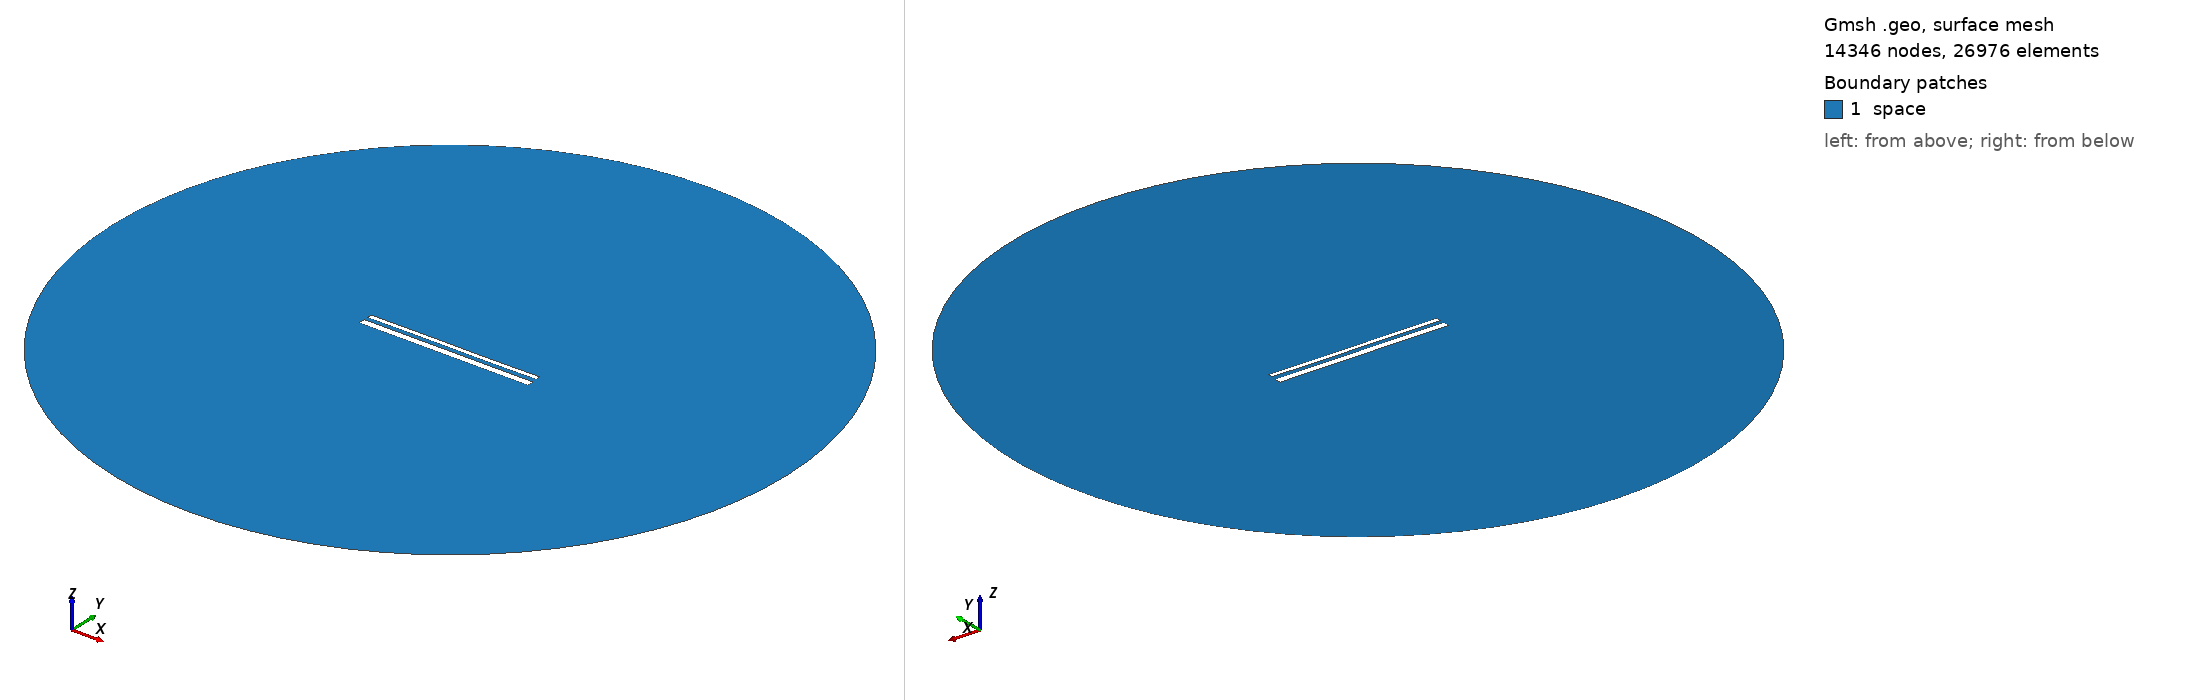

Gmsh geometry script, surface-meshed: 14346 nodes, 26976 surface elements. Boundary patches (legend numbers): 1 space. Left view from above one corner, right view from below the opposite corner. Legend entries are the model's physical surfaces. The drawing asked Gmsh for element sizes between 1% and 20% of the model's largest extent; the script's own settings can give other sizes.

=== 14318.geo (drawn) ===
//---------------------------------------
// Geometry kernel
//---------------------------------------

SetFactory("OpenCASCADE");



//---------------------------------------
// Parameters of the geometry
//---------------------------------------

// Overetch of the upper plate
overetch = 0.5;

// Distance between the plates
distance = 2.0;

// Discretization over the x axis (for the deformation)
nx = 50; 

// Length of the plate
L = 100 - overetch; 

// Number of modes
n = 4; 

// 1st mode coefficient
coeff(1) = 0.15;
beta(1) = 0.596864 * 3.1415926535 / L;

// 2nd mode coefficient
coeff(2) = 0.0;
beta(2) = 1.49418 * 3.1415926535 / L;

// 3rd mode coefficient
coeff(3) = 0.07499999999999998;
beta(3) = 2.50025 * 3.1415926535 / L;

// 4th mode coefficient
coeff(4) = 0.0;
beta(4) = 3.49999 * 3.1415926535 / L;



//---------------------------------------
// Upper plate (deformed rectangle)
//---------------------------------------

// Coordiantes of the upper plate
xmin = -50;
xmax = 50 - overetch;

// Height of the upper plate
yheight = 4 - 2 * overetch;

// Indexes of the points
UpperID[] = {};
LowerID[] = {};
LeftID[] = {};
RightID[] = {};

// Point index
p = 1;

// Horizontal edges
For i In {1:nx}
    x = xmin + (i-1)*(xmax - xmin)/(nx-1);

    y_bottom = distance / 2 + overetch;
    For j In {1:n}
        C = (Cosh(beta(j)*L) + Cos(beta(j)*L)) / (Sinh(beta(j)*L) + Sin(beta(j)*L));
        y_bottom  = y_bottom + coeff(j) * (Cosh(beta(j)*(x+50)) - Cos(beta(j)*(x+50)) - C * (Sinh(beta(j)*(x+50)) - Sin(beta(j)*(x+50))));
    EndFor

    y_top = y_bottom + yheight;

    Point(p) = {x, y_top, 0, 1.0};
    UpperID[i] = p;
    p = p + 1;

    Point(p) = {x, y_bottom, 0, 1.0};
    LowerID[i] = p;
    p = p + 1;
EndFor

// Create point lists
UpperPts[] = {}; LowerPts[] = {};
For i In {1:nx}
  UpperPts[] += {UpperID[i]};
  LowerPts[] += {LowerID[i]};
EndFor

// Build splines
Spline(1) = {UpperPts[]};
Spline(2) = {LowerPts[]};
Line(3) = {LowerPts[nx-1], UpperPts[nx-1]};
Line(4) = {LowerPts[0], UpperPts[0]};

// Build the plane surface
Curve Loop(1) = {2, 3, -1, -4};
Plane Surface(1) = {1};



//---------------------------------------
// Lower plate (rectangle)
//---------------------------------------

// Vertices
Point(1001) = {-50, -1, 0, 1.0};
Point(1002) = { 50, -1, 0, 1.0};
Point(1003) = { 50,  -5, 0, 1.0};
Point(1004) = {-50,  -5, 0, 1.0};

// Edges
Line(5) = {1001, 1002};
Line(6) = {1002, 1003};
Line(7) = {1003, 1004};
Line(8) = {1004, 1001};

// Plane surface
Line Loop(2) = {5, 6, 7, 8};
Plane Surface(2) = {2}; 



//---------------------------------------
// Outer (fictious) boundary
//---------------------------------------

// Points
Point(1005) = {0, 0, 0};       // Center
Point(1006) = {200, 0, 0};     // Start point
Point(1007) = {0, 200, 0};     // 90 degrees
Point(1008) = {-200, 0, 0};    // 180 degrees
Point(1009) = {0, -200, 0};    // 270 degrees

// Circle arcs (each needs start, center, end)
Circle(9) = {1006, 1005, 1007};
Circle(10) = {1007, 1005, 1008};
Circle(11) = {1008, 1005, 1009};
Circle(12) = {1009, 1005, 1006};

// Plane surface for the entire domain
Curve Loop(3) = {9, 10, 11, 12};
Surface(3) = {3};

// Subtract the plates from the whole domain to obtain the actual domain where we want to solve the equations
BooleanDifference{ Surface{3}; Delete; }{ Surface{1}; Surface{2}; Delete; }




//---------------------------------------
// Transfinite Lines/Curves
//---------------------------------------

// Set the number of points on the boundaries
r = 7;

// Plates
Transfinite Curve {1, 2} = 50*r Using Progression 1;
Transfinite Curve {3, 4} = 2*r Using Progression 1;
Transfinite Line {5, 7} = 50*r Using Progression 1;
Transfinite Line {6, 8} = 2*r Using Progression 1;

// Outer boundary
Transfinite Line {9, 10, 11, 12} = 20 Using Progression 1;



//---------------------------------------
// Physical groups
//---------------------------------------                

// Physical curves (boundaries)
Physical Line("force_segment", 10) = {2};
Physical Line("upper_plate", 11) = {1, 3, 4};
Physical Line("lower_plate", 12) = {5, 6, 7, 8};
Physical Line("boundary", 20) = {9, 10, 11, 12};

// Physical Surfaces
Physical Surface("space", 30) = {3};



//---------------------------------------
// 6. Generate the Mesh
//---------------------------------------

// 2D mesh generation
Mesh 2;
